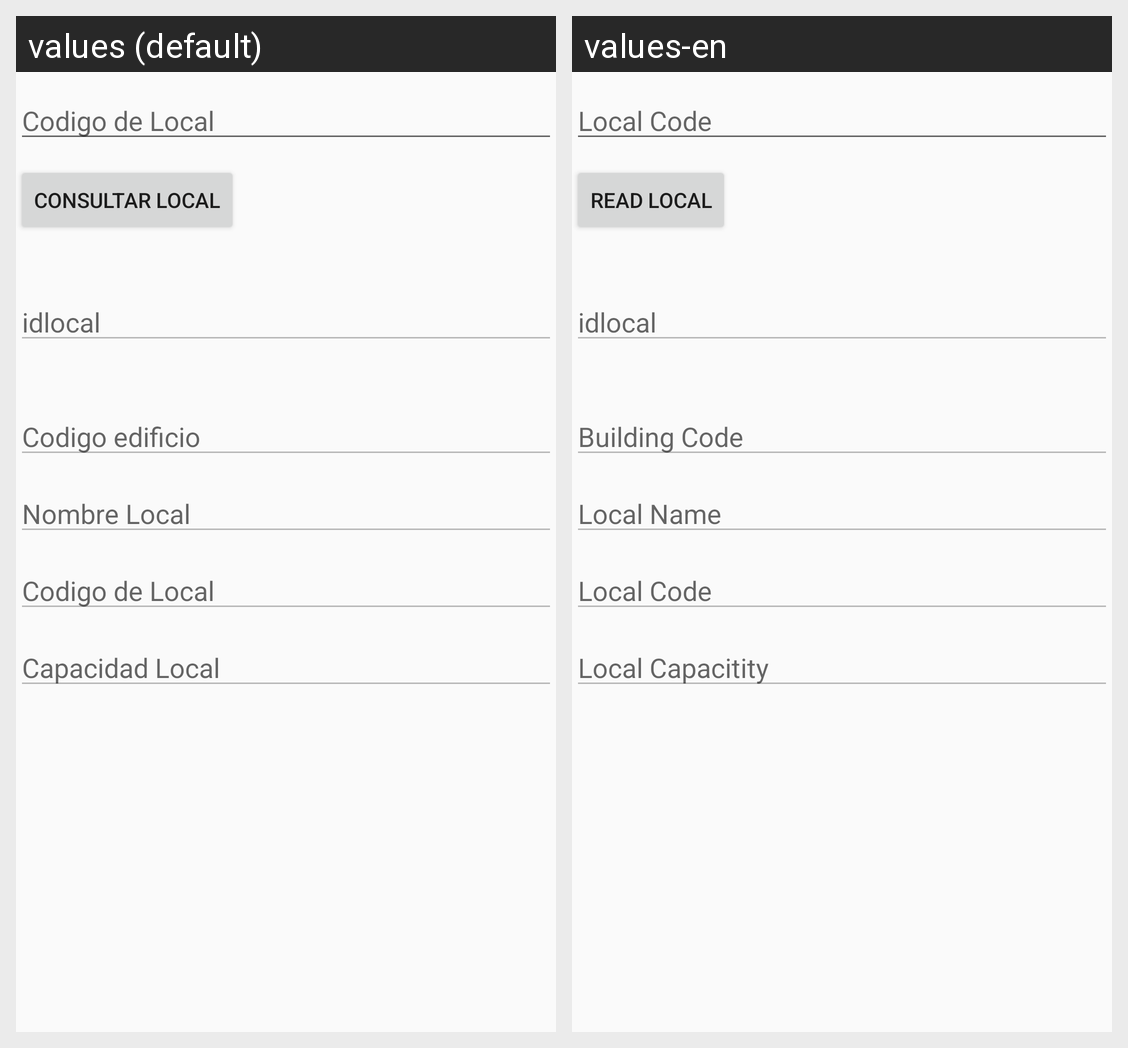

This grid shows one Android layout under two languages. Give, for every string resource on the screen, its name, the default text and each shown locale's text.
Android screen res/layout/activity_local_consultar_wbs.xml rendered under 2 locales, left to right: values (default), values-en. Device: Nexus 5 (rendered at 1080×1920; each locale shown at half size, 540×960, under a caption strip naming it); theme AppTheme.
Strings drawn on this screen, with the default value and each locale's value (text and hints the layout hard-codes, and strings that could not be matched under every locale, appear in the picture but are not listed):

codigolocal
  values: Codigo de Local
  values-en: Local Code

localread
  values: Consultar Local
  values-en: Read Local

codigoedificiolocal
  values: Codigo edificio
  values-en: Building Code

nombrelocal
  values: Nombre Local
  values-en: Local Name

capacidadlocal
  values: Capacidad Local
  values-en: Local Capacitity
